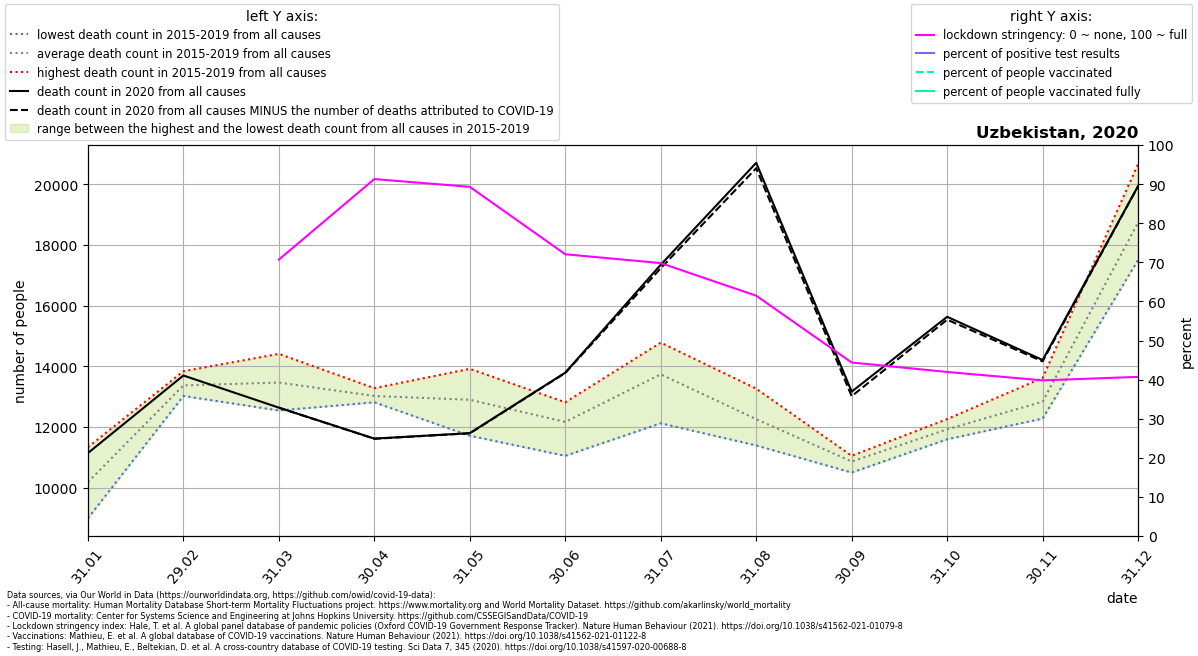

The file beside this chart, header and first rows:
location, date, time, time_unit, deaths_2010_all_ages, deaths_2011_all_ages, deaths_2012_all_ages, deaths_2013_all_ages, deaths_2014_all_ages, deaths_2015_all_ages, deaths_2016_all_ages, deaths_2017_all_ages, deaths_2018_all_ages, deaths_2019_all_ages, deaths_2020_all_ages, deaths_2021_all_ages, new_deaths, new_cases_smoothed, new_tests_smoothed, stringency_index, people_vaccinated, people_fully_vaccinated, population, positive_test_percent
Uzbekistan, 2020-01-31, 1, monthly, , , , , , 9402, 8986, 11088, 10089, 11329, 11136, 11921, , , , , , , , 
Uzbekistan, 2020-02-29, 2, monthly, , , , , , 13028, 13307, 13834, 13645, 13018, 13693, 14002, , , , , , , , 
Uzbekistan, 2020-03-31, 3, monthly, , , , , , 12873, 13515, 14407, 13972, 12540, 12633, 13676, 2.0, 8.774, , 70.7, , , 33469199, 
Uzbekistan, 2020-04-30, 4, monthly, , , , , , 13276, 12809, 12879, 12983, 13143, 11613, , 7.0, 60.13, , 91.3, , , 33469199, 
Uzbekistan, 2020-05-31, 5, monthly, , , , , , 11707, 12426, 13913, 13263, 13158, 11792, , 6.0, 48.43, , 89.31, , , 33469199, 
Uzbekistan, 2020-06-30, 6, monthly, , , , , , 12748, 12809, 12598, 11610, 11045, 13787, , 11.0, 143, , 72.07, , , 33469199, 
Uzbekistan, 2020-07-31, 7, monthly, , , , , , 13701, 12118, 13844, 14219, 14777, 17345, , 115.0, 457.6, , 69.8, , , 33469199, 
Uzbekistan, 2020-08-31, 8, monthly, , , , , , 11387, 12457, 13260, 11868, 12292, 20706, , 179.0, 607.8, , 61.47, , , 33469199, 
Uzbekistan, 2020-09-30, 9, monthly, , , , , , 10947, 10493, 11045, 10950, 10851, 13161, , 150.0, 486, , 44.38, , , 33469199, 
Uzbekistan, 2020-10-31, 10, monthly, , , , , , 11651, 11590, 12256, 12144, 11948, 15629, , 96.0, 349, , 41.96, , , 33469199, 
Uzbekistan, 2020-11-30, 11, monthly, , , , , , 12495, 13615, 13102, 12667, 12273, 14204, , 44.0, 213.7, , 39.81, , , 33469199, 
Uzbekistan, 2020-12-31, 12, monthly, , , , , , 18820, 20666, 18497, 17503, 18196, 19938, , 4.0, 138, , 40.71, , , 33469199, 
